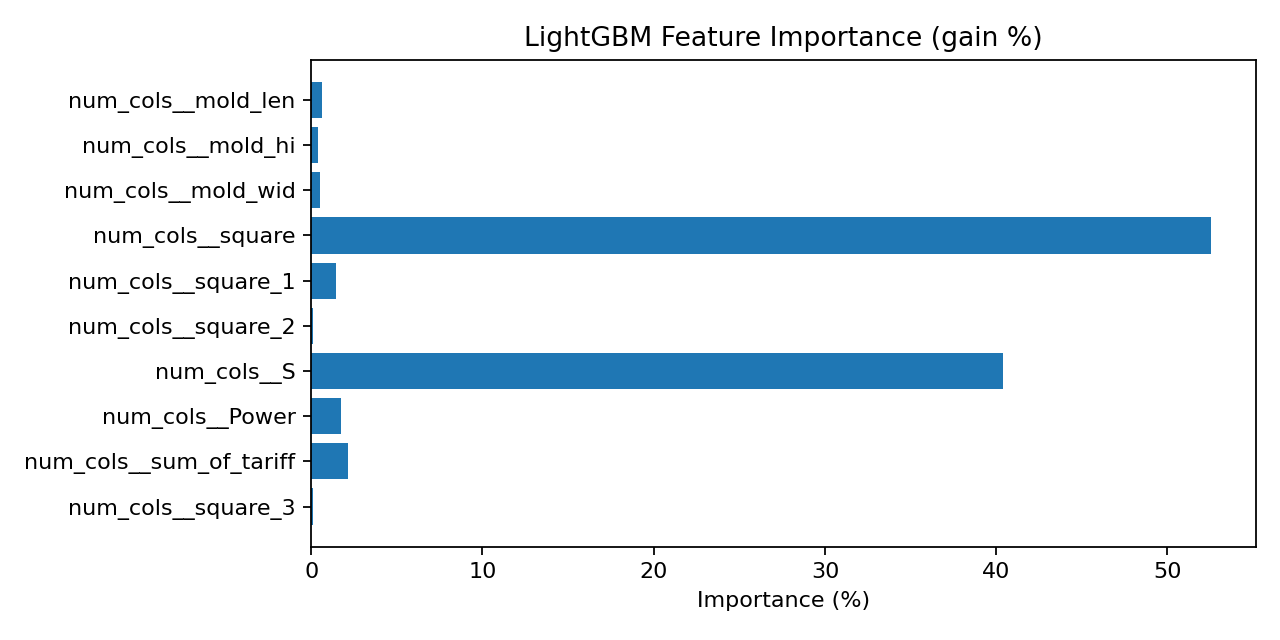

The file beside this chart, header and first rows:
gain, gain_pct, feature
706018, 0.6071, num_cols__mold_len
461429, 0.3968, num_cols__mold_hi
594109, 0.5109, num_cols__mold_wid
61098716, 52.54, num_cols__square
1693840, 1.457, num_cols__square_1
109900, 0.09451, num_cols__square_2
46972840, 40.39, num_cols__S
2015454, 1.733, num_cols__Power
2521117, 2.168, num_cols__sum_of_tariff
115332, 0.09918, num_cols__square_3
